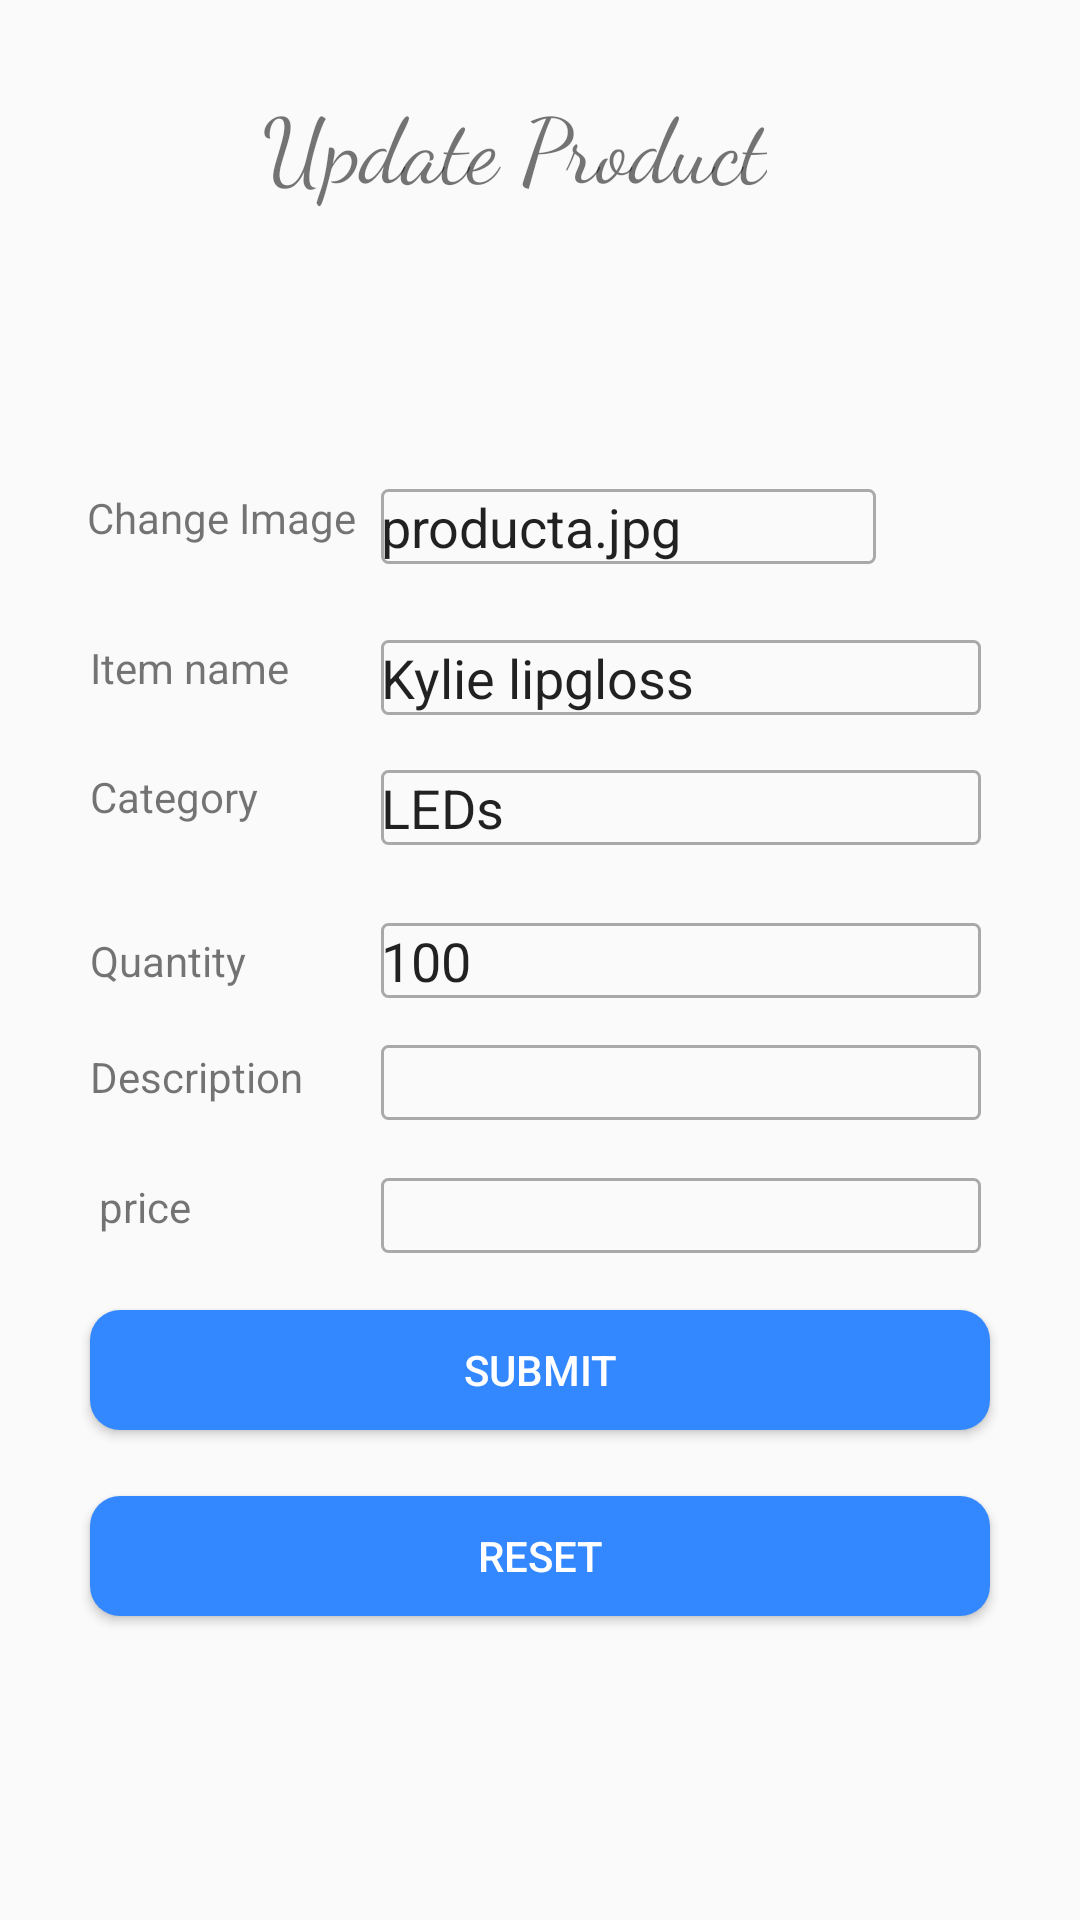

Android layout source for this screen:
<!-- AndroidManifest.xml: application theme AppTheme -->
<!-- res/layout/vimanga_activity_edit_products.xml -->
<?xml version="1.0" encoding="utf-8"?>
<android.support.constraint.ConstraintLayout xmlns:android="http://schemas.android.com/apk/res/android"
    xmlns:app="http://schemas.android.com/apk/res-auto"
    android:layout_width="match_parent"
    android:layout_height="match_parent">

    <EditText
        android:id="@+id/editText5"
        android:layout_width="200sp"
        android:layout_height="25sp"
        android:layout_marginBottom="8dp"
        android:layout_marginEnd="8dp"
        android:layout_marginStart="8dp"
        android:layout_marginTop="8dp"
        android:background="@drawable/edit_text"
        android:ems="10"
        android:inputType="textPersonName"
        android:textCursorDrawable="@drawable/color_cursor"
        app:layout_constraintBottom_toBottomOf="parent"
        app:layout_constraintEnd_toEndOf="parent"
        app:layout_constraintHorizontal_bias="0.827"
        app:layout_constraintStart_toStartOf="parent"
        app:layout_constraintTop_toTopOf="parent"
        app:layout_constraintVertical_bias="0.642" />

    <TextView
        android:id="@+id/textView20"
        android:layout_width="wrap_content"
        android:layout_height="24dp"
        android:layout_marginBottom="8dp"
        android:layout_marginEnd="8dp"
        android:layout_marginStart="8dp"
        android:layout_marginTop="8dp"
        android:text="price"
        app:layout_constraintBottom_toBottomOf="parent"
        app:layout_constraintEnd_toEndOf="parent"
        app:layout_constraintHorizontal_bias="0.08"
        app:layout_constraintStart_toStartOf="parent"
        app:layout_constraintTop_toTopOf="parent"
        app:layout_constraintVertical_bias="0.641" />

    <ImageView
        android:id="@+id/chooseimg"
        android:layout_width="30sp"
        android:layout_height="34dp"
        android:layout_marginBottom="8dp"
        android:layout_marginEnd="8dp"
        android:layout_marginStart="8dp"
        android:layout_marginTop="8dp"
        android:src="@drawable/ic_add_a_photo_black_24dp"
        app:layout_constraintBottom_toBottomOf="parent"
        app:layout_constraintEnd_toEndOf="parent"
        app:layout_constraintHorizontal_bias="0.91"
        app:layout_constraintStart_toStartOf="parent"
        app:layout_constraintTop_toTopOf="parent"
        app:layout_constraintVertical_bias="0.25" />


    <TextView
        android:id="@+id/textView7"
        android:layout_width="wrap_content"
        android:layout_height="wrap_content"
        android:layout_marginBottom="8dp"
        android:layout_marginEnd="8dp"
        android:layout_marginStart="8dp"
        android:layout_marginTop="8dp"
        android:text="@string/Category"
        app:layout_constraintBottom_toBottomOf="parent"
        app:layout_constraintEnd_toEndOf="parent"
        app:layout_constraintHorizontal_bias="0.076"
        app:layout_constraintStart_toStartOf="parent"
        app:layout_constraintTop_toTopOf="parent"
        app:layout_constraintVertical_bias="0.41" />

    <EditText
        android:id="@+id/editText2"
        android:layout_width="200sp"
        android:layout_height="25sp"
        android:layout_marginStart="8dp"
        android:layout_marginTop="8dp"
        android:layout_marginEnd="8dp"
        android:layout_marginBottom="8dp"
        android:background="@drawable/edit_text"
        android:ems="10"
        android:gravity="center_vertical"
        android:inputType="textPersonName"
        android:text="@string/LEDs"
        android:textCursorDrawable="@drawable/color_cursor"
        app:layout_constraintBottom_toBottomOf="parent"
        app:layout_constraintEnd_toEndOf="parent"
        app:layout_constraintHorizontal_bias="0.826"
        app:layout_constraintStart_toStartOf="parent"
        app:layout_constraintTop_toTopOf="parent"
        app:layout_constraintVertical_bias="0.415" />

    <EditText
        android:id="@+id/editText0"
        android:layout_width="165dp"
        android:layout_height="25sp"
        android:layout_marginBottom="8dp"
        android:layout_marginEnd="8dp"
        android:layout_marginStart="8dp"
        android:layout_marginTop="8dp"
        android:background="@drawable/edit_text"
        android:ems="10"
        android:inputType="textPersonName"
        android:text="@string/imgPath"
        android:textCursorDrawable="@drawable/color_cursor"
        app:layout_constraintBottom_toBottomOf="parent"
        app:layout_constraintEnd_toEndOf="parent"
        app:layout_constraintHorizontal_bias="0.664"
        app:layout_constraintStart_toStartOf="parent"
        app:layout_constraintTop_toTopOf="parent"
        app:layout_constraintVertical_bias="0.259" />

    <EditText
        android:id="@+id/editText1"
        android:layout_width="200sp"
        android:layout_height="25sp"
        android:layout_marginBottom="8dp"
        android:layout_marginEnd="8dp"
        android:layout_marginStart="8dp"
        android:layout_marginTop="8dp"
        android:background="@drawable/edit_text"
        android:ems="10"
        android:inputType="textPersonName"
        android:text="@string/product1"
        android:textCursorDrawable="@drawable/color_cursor"
        app:layout_constraintBottom_toBottomOf="parent"
        app:layout_constraintEnd_toEndOf="parent"
        app:layout_constraintHorizontal_bias="0.826"
        app:layout_constraintStart_toStartOf="parent"
        app:layout_constraintTop_toTopOf="parent"
        app:layout_constraintVertical_bias="0.343" />

    <TextView
        android:id="@+id/textView5"
        android:layout_width="wrap_content"
        android:layout_height="wrap_content"
        android:layout_marginBottom="8dp"
        android:layout_marginEnd="8dp"
        android:layout_marginStart="8dp"
        android:layout_marginTop="8dp"
        android:text="@string/Item_name"
        app:layout_constraintBottom_toBottomOf="parent"
        app:layout_constraintEnd_toEndOf="parent"
        app:layout_constraintHorizontal_bias="0.079"
        app:layout_constraintStart_toStartOf="parent"
        app:layout_constraintTop_toTopOf="parent"
        app:layout_constraintVertical_bias="0.339" />

    <TextView
        android:id="@+id/textView8"
        android:layout_width="wrap_content"
        android:layout_height="wrap_content"
        android:layout_marginBottom="8dp"
        android:layout_marginEnd="8dp"
        android:layout_marginStart="8dp"
        android:layout_marginTop="8dp"
        android:text="@string/Quantity"
        app:layout_constraintBottom_toBottomOf="parent"
        app:layout_constraintEnd_toEndOf="parent"
        app:layout_constraintHorizontal_bias="0.075"
        app:layout_constraintStart_toStartOf="parent"
        app:layout_constraintTop_toTopOf="parent" />

    <EditText
        android:id="@+id/editText3"
        android:layout_width="200sp"
        android:layout_height="25sp"
        android:layout_marginBottom="8dp"
        android:layout_marginEnd="8dp"
        android:layout_marginStart="8dp"
        android:layout_marginTop="8dp"
        android:background="@drawable/edit_text"
        android:ems="10"
        android:inputType="number"
        android:text="@string/qty"
        android:textCursorDrawable="@drawable/color_cursor"
        app:layout_constraintBottom_toBottomOf="parent"
        app:layout_constraintEnd_toEndOf="parent"
        app:layout_constraintHorizontal_bias="0.826"
        app:layout_constraintStart_toStartOf="parent"
        app:layout_constraintTop_toTopOf="parent" />

    <TextView
        android:id="@+id/textView9"
        android:layout_width="wrap_content"
        android:layout_height="24dp"
        android:layout_marginBottom="8dp"
        android:layout_marginEnd="8dp"
        android:layout_marginStart="8dp"
        android:layout_marginTop="8dp"
        android:text="@string/dDescription"
        app:layout_constraintBottom_toBottomOf="parent"
        app:layout_constraintEnd_toEndOf="parent"
        app:layout_constraintHorizontal_bias="0.08"
        app:layout_constraintStart_toStartOf="parent"
        app:layout_constraintTop_toTopOf="parent"
        app:layout_constraintVertical_bias="0.569" />

    <EditText
        android:id="@+id/editText4"
        android:layout_width="200sp"
        android:layout_height="25sp"
        android:layout_marginBottom="8dp"
        android:layout_marginEnd="8dp"
        android:layout_marginStart="8dp"
        android:layout_marginTop="8dp"
        android:background="@drawable/edit_text"
        android:ems="10"
        android:inputType="textPersonName"
        android:textCursorDrawable="@drawable/color_cursor"
        app:layout_constraintBottom_toBottomOf="parent"
        app:layout_constraintEnd_toEndOf="parent"
        app:layout_constraintHorizontal_bias="0.826"
        app:layout_constraintStart_toStartOf="parent"
        app:layout_constraintTop_toTopOf="parent"
        app:layout_constraintVertical_bias="0.568" />

    <Button
        android:id="@+id/button"
        android:layout_width="300sp"
        android:layout_height="40sp"
        android:layout_marginBottom="8dp"
        android:layout_marginEnd="8dp"
        android:layout_marginStart="8dp"
        android:layout_marginTop="8dp"
        android:background="@drawable/button_background"
        android:text="@string/Reset"
        android:textColor="@color/white"
        app:layout_constraintBottom_toBottomOf="parent"
        app:layout_constraintEnd_toEndOf="parent"
        app:layout_constraintStart_toStartOf="parent"
        app:layout_constraintTop_toTopOf="parent"
        app:layout_constraintVertical_bias="0.84000003" />

    <Button
        android:id="@+id/editsubmit"
        android:layout_width="300sp"
        android:layout_height="40sp"
        android:layout_marginBottom="8dp"
        android:layout_marginEnd="8dp"
        android:layout_marginStart="8dp"
        android:layout_marginTop="8dp"
        android:background="@drawable/button_background"
        android:text="@string/Submit"
        android:textColor="@color/white"
        app:layout_constraintBottom_toBottomOf="parent"
        app:layout_constraintEnd_toEndOf="parent"
        app:layout_constraintStart_toStartOf="parent"
        app:layout_constraintTop_toTopOf="parent"
        app:layout_constraintVertical_bias="0.734" />

    <TextView
        android:id="@+id/textView10"
        android:layout_width="wrap_content"
        android:layout_height="wrap_content"
        android:layout_marginBottom="8dp"
        android:layout_marginEnd="8dp"
        android:layout_marginStart="8dp"
        android:layout_marginTop="8dp"
        android:text="@string/Change_Image"

        app:layout_constraintBottom_toBottomOf="parent"
        app:layout_constraintEnd_toEndOf="parent"
        app:layout_constraintHorizontal_bias="0.083"
        app:layout_constraintStart_toStartOf="parent"
        app:layout_constraintTop_toTopOf="parent"
        app:layout_constraintVertical_bias="0.256" />

    <TextView
        android:id="@+id/textView12"
        android:layout_width="wrap_content"
        android:layout_height="wrap_content"
        android:layout_marginBottom="8dp"
        android:layout_marginEnd="8dp"
        android:layout_marginStart="8dp"
        android:layout_marginTop="8dp"
        android:fontFamily="cursive"
        android:text="@string/Update_Product"
        android:textSize="30sp"
        app:layout_constraintBottom_toBottomOf="parent"
        app:layout_constraintEnd_toEndOf="parent"
        app:layout_constraintHorizontal_bias="0.451"
        app:layout_constraintStart_toStartOf="parent"
        app:layout_constraintTop_toTopOf="parent"
        app:layout_constraintVertical_bias="0.033" />
</android.support.constraint.ConstraintLayout>
<!-- resources referenced by this layout -->
<resources>
  <color name="white">#ffffff</color>
  <!-- drawable button_background (drawable) -->
  <?xml version="1.0" encoding="utf-8"?>
  <shape xmlns:android="http://schemas.android.com/apk/res/android"
      android:shape="rectangle">
      <solid android:color="@color/btn" />
      <corners android:radius="10sp" />
  
  </shape>
  <!-- drawable color_cursor (drawable) -->
  <?xml version="1.0" encoding="utf-8"?>
  <shape xmlns:android="http://schemas.android.com/apk/res/android">
      <size android:width="2sp" />
      <solid android:color="@color/btn" />
  </shape>
  <!-- drawable edit_text (drawable) -->
  <?xml version="1.0" encoding="utf-8"?>
  <shape xmlns:android="http://schemas.android.com/apk/res/android"
      android:shape="rectangle">
  
      <corners android:radius="2sp" />
      <stroke
          android:width="1sp"
          android:color="@color/editTxt"/>
  
  </shape>
  <string name="Category">Category</string>
  <string name="Change_Image">Change Image</string>
  <string name="Item_name">Item name</string>
  <string name="LEDs">LEDs</string>
  <string name="Quantity">Quantity</string>
  <string name="Reset">Reset</string>
  <string name="Submit">Submit</string>
  <string name="Update_Product">Update Product</string>
  <string name="dDescription">Description</string>
  <string name="imgPath">producta.jpg</string>
  <string name="product1">Kylie lipgloss</string>
  <string name="qty">100</string>
  <style name="AppTheme" parent="Theme.AppCompat.Light.DarkActionBar">
  
          
          <item name="colorPrimary">@color/colorPrimary</item>
          <item name="colorAccent">@color/colorAccent</item>
      </style>
  <color name="btn">#3388FF</color>
  <color name="editTxt">#A9A9A9</color>
  <color name="colorPrimary">#3388FF</color>
  <color name="colorAccent">#3388FF</color>
</resources>
